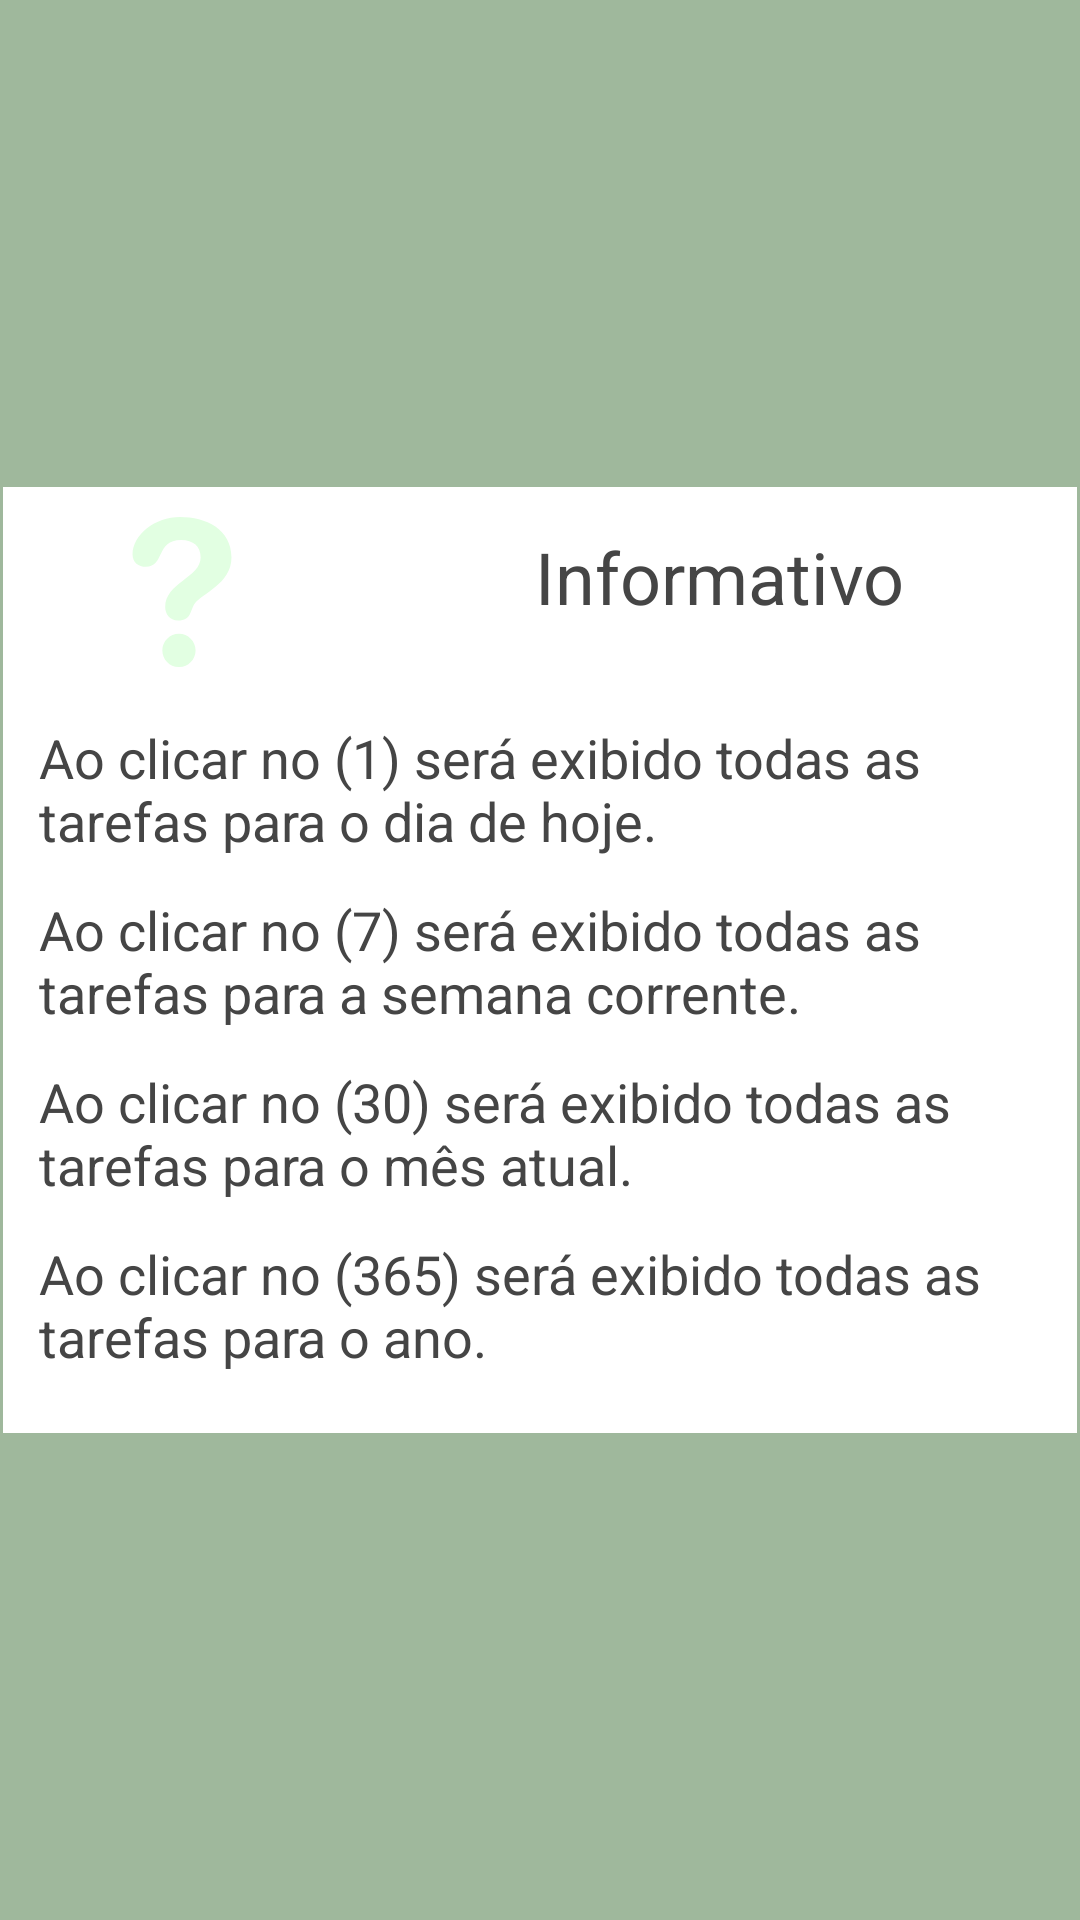

Write the Android layout XML for this screen, with the resource values it uses.
<!-- AndroidManifest.xml: application theme AppTheme -->
<!-- res/layout/popup_visao_geral.xml -->
<?xml version="1.0" encoding="utf-8"?>
<androidx.constraintlayout.widget.ConstraintLayout xmlns:android="http://schemas.android.com/apk/res/android"
    xmlns:app="http://schemas.android.com/apk/res-auto"
    xmlns:tools="http://schemas.android.com/tools"
    android:layout_width="match_parent"
    android:layout_height="wrap_content"
    android:background="@color/PDC_verde_cinza">

    <LinearLayout
        android:id="@+id/linearLayout10"
        android:layout_width="0dp"
        android:layout_height="wrap_content"
        android:layout_marginStart="1dp"
        android:layout_marginTop="1dp"
        android:layout_marginEnd="1dp"
        android:layout_marginBottom="1dp"
        android:background="@color/cardview_light_background"
        android:orientation="vertical"
        app:layout_constraintBottom_toBottomOf="parent"
        app:layout_constraintEnd_toEndOf="parent"
        app:layout_constraintStart_toStartOf="parent"
        app:layout_constraintTop_toTopOf="parent">

        <LinearLayout
            android:layout_width="match_parent"
            android:layout_height="60dp"
            android:layout_marginBottom="12dp"
            android:orientation="horizontal">

            <ImageView
                android:id="@+id/imageView14"
                android:layout_width="match_parent"
                android:layout_height="wrap_content"
                android:layout_marginTop="10dp"
                android:layout_weight="2"
                app:srcCompat="@drawable/ic_interogacao" />

            <TextView
                android:id="@+id/textView65"
                android:layout_width="match_parent"
                android:layout_height="match_parent"
                android:layout_weight="1"
                android:gravity="center"
                android:text="@string/menu_visao_geral_info"
                android:textColor="@color/PDC_cinza"
                android:textSize="24sp" />
        </LinearLayout>

        <LinearLayout
            android:layout_width="match_parent"
            android:layout_height="wrap_content"
            android:orientation="vertical">

            <TextView
                android:id="@+id/textView72"
                android:layout_width="match_parent"
                android:layout_height="wrap_content"
                android:layout_marginStart="12dp"
                android:layout_marginTop="6dp"
                android:layout_marginEnd="10dp"
                android:layout_marginBottom="6dp"
                android:text="@string/menu_visao_geral_texto1"
                android:textColor="@color/PDC_cinza"
                android:textSize="18sp" />

            <TextView
                android:id="@+id/textView75"
                android:layout_width="match_parent"
                android:layout_height="wrap_content"
                android:layout_marginStart="12dp"
                android:layout_marginTop="6dp"
                android:layout_marginEnd="10dp"
                android:layout_marginBottom="6dp"
                android:text="@string/menu_visao_geral_texto2"
                android:textColor="@color/PDC_cinza"
                android:textSize="18sp" />

            <TextView
                android:id="@+id/textView78"
                android:layout_width="match_parent"
                android:layout_height="wrap_content"
                android:layout_marginStart="12dp"
                android:layout_marginTop="6dp"
                android:layout_marginEnd="10dp"
                android:layout_marginBottom="6dp"
                android:text="@string/menu_visao_geral_texto3"
                android:textColor="@color/PDC_cinza"
                android:textSize="18sp" />

            <TextView
                android:id="@+id/textView83"
                android:layout_width="match_parent"
                android:layout_height="wrap_content"
                android:layout_marginStart="12dp"
                android:layout_marginTop="6dp"
                android:layout_marginEnd="10dp"
                android:layout_marginBottom="20dp"
                android:text="@string/menu_visao_geral_texto4"
                android:textColor="@color/PDC_cinza"
                android:textSize="18sp" />
        </LinearLayout>
    </LinearLayout>
</androidx.constraintlayout.widget.ConstraintLayout>
<!-- resources referenced by this layout -->
<resources>
  <color name="PDC_cinza">#454545</color>
  <color name="PDC_verde_cinza">#9FB89C</color>
  <!-- drawable ic_interogacao (drawable) -->
  <vector xmlns:android="http://schemas.android.com/apk/res/android"
      android:width="512dp"
      android:height="512dp"
      android:viewportWidth="31.357"
      android:viewportHeight="31.357">
    <path
        android:pathData="M15.255,0c5.424,0 10.764,2.498 10.764,8.473c0,5.51 -6.314,7.629 -7.67,9.62c-1.018,1.481 -0.678,3.562 -3.475,3.562c-1.822,0 -2.712,-1.482 -2.712,-2.838c0,-5.046 7.414,-6.188 7.414,-10.343c0,-2.287 -1.522,-3.643 -4.066,-3.643c-5.424,0 -3.306,5.592 -7.414,5.592c-1.483,0 -2.756,-0.89 -2.756,-2.584C5.339,3.683 10.084,0 15.255,0zM15.044,24.406c1.904,0 3.475,1.566 3.475,3.476c0,1.91 -1.568,3.476 -3.475,3.476c-1.907,0 -3.476,-1.564 -3.476,-3.476C11.568,25.973 13.137,24.406 15.044,24.406z"
        android:fillColor="#E2FFE2"/>
  </vector>
  <string name="menu_visao_geral_info">Informativo</string>
  <string name="menu_visao_geral_texto1">Ao clicar no (1)  será exibido todas as tarefas para o dia de hoje.</string>
  <string name="menu_visao_geral_texto2">Ao clicar no (7)  será exibido todas as tarefas para a semana corrente. </string>
  <string name="menu_visao_geral_texto3">Ao clicar no (30) será exibido todas as tarefas para o mês atual. </string>
  <string name="menu_visao_geral_texto4">Ao clicar no (365) será exibido todas as tarefas para o ano. </string>
  <style name="AppTheme" parent="Theme.AppCompat.NoActionBar">
          
          <item name="colorPrimary">@color/colorPrimary</item>
          <item name="colorPrimaryDark">@color/colorPrimaryDark</item>
          <item name="colorAccent">@color/colorAccent</item>
      </style>
  <color name="colorPrimary">#DCFFD8</color>
  <color name="colorPrimaryDark">#9FB89C</color>
  <color name="colorAccent">#DCFFD8</color>
</resources>
